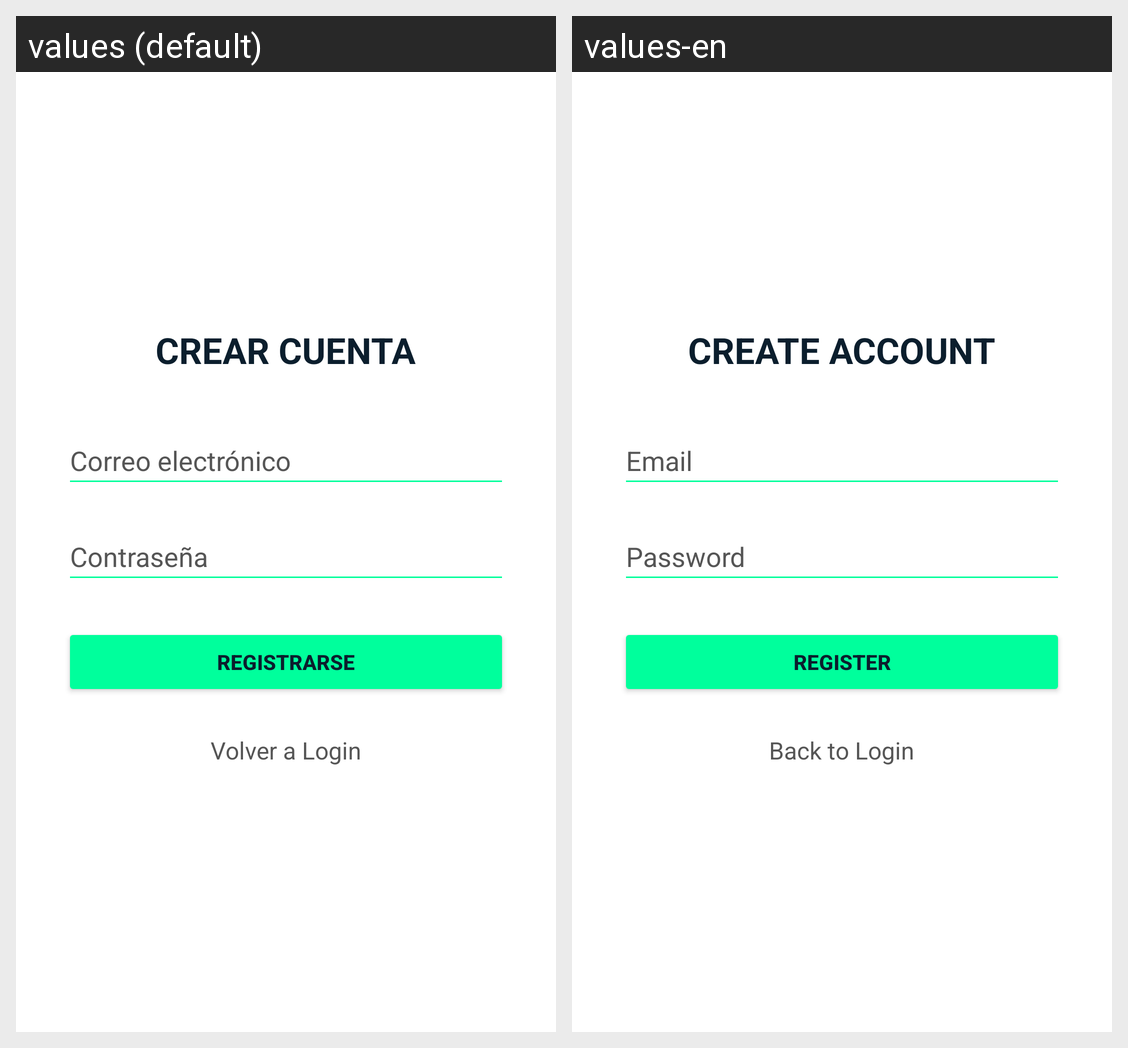

The same Android screen rendered under two of its app's locales, left to right. List the strings drawn on it with the default value and each locale's translation.
Android screen res/layout/activity_register.xml rendered under 2 locales, left to right: values (default), values-en. Device: Nexus 5 (rendered at 1080×1920; each locale shown at half size, 540×960, under a caption strip naming it); theme Theme.RickyMortyApp.
Strings drawn on this screen, with the default value and each locale's value (text and hints the layout hard-codes, and strings that could not be matched under every locale, appear in the picture but are not listed):

register_title
  values: CREAR CUENTA
  values-en: CREATE ACCOUNT

hint_email
  values: Correo electrónico
  values-en: Email

hint_password
  values: Contraseña
  values-en: Password

btn_register
  values: Registrarse
  values-en: Register

btn_back_login
  values: Volver a Login
  values-en: Back to Login
